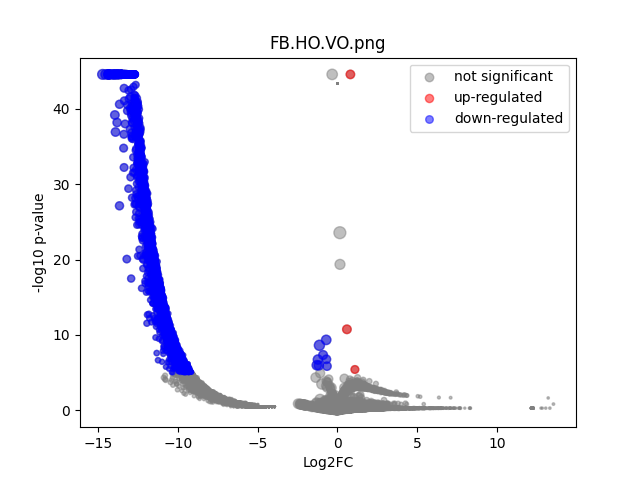

The table this chart was drawn from, first rows:
	gene	expression_1	expression_2	log2FC	-log10 p-val	significant
0	MIR1302-2HG	-1.3096724e-10	0.0	1.8918079e-06	43.38	0
1	FAM138A	-1.3096724e-10	0.0	1.8918079e-06	43.38	0
2	OR4F5	-1.3096724e-10	0.0	1.8918079e-06	43.38	0
3	AL627309.1	0.005674	0.0	-5.851	0.7759	0
4	AL627309.3	0.002359	0.0	-4.62	0.4968	0
5	AL627309.2	-1.3096724e-10	0.0	1.8918079e-06	43.38	0
6	AL627309.5	0.05633	0.0	-9.14	4.988	0
7	AL627309.4	0.002828	0.0	-4.872	0.4968	0
8	AP006222.2	-1.3096724e-10	0.0	1.8918079e-06	43.38	0
9	AL732372.1	-1.3096724e-10	0.0	1.8918079e-06	43.38	0
10	OR4F29	-1.3096724e-10	0.0	1.8918079e-06	43.38	0
11	AC114498.1	-1.3096724e-10	0.0	1.8918079e-06	43.38	0
12	OR4F16	-1.3096724e-10	0.0	1.8918079e-06	43.38	0
13	AL669831.2	-1.3096724e-10	0.0	1.8918079e-06	43.38	0
14	LINC01409	0.02779	0.0	-8.124	2.537	0
15	FAM87B	-1.3096724e-10	0.0	1.8918079e-06	43.38	0
16	LINC01128	0.1346	0.0	-10.4	9.551	1
17	LINC00115	0.01508	0.0	-7.246	1.486	0
18	FAM41C	0.003268	0.0	-5.074	0.4968	0
19	AL645608.6	0.003386	0.0	-5.123	0.4968	0
20	AL645608.2	0.03114	0.0	-8.287	1.916	0
21	AL645608.4	0.00472	0.0	-5.591	0.4968	0
22	LINC02593	0.009045	0.0	-6.515	1.054	0
23	SAMD11	0.06243	0.0	-9.288	4.499	0
24	NOC2L	0.2666	0.0	-11.38	17.88	1
25	KLHL17	0.02631	0.0	-8.045	2.448	0
26	PLEKHN1	0.002468	0.0	-4.682	0.4968	0
27	PERM1	0.002713	0.0	-4.814	0.4968	0
28	AL645608.7	0.006593	0.0	-6.064	0.7982	0
29	HES4	0.4667	0.4893	0.06831	0.01296	0
30	ISG15	0.2444	0.0	-11.26	13.61	1
31	AL645608.1	-1.3096724e-10	0.0	1.8918079e-06	43.38	0
32	AGRN	0.1933	0.0	-10.92	13.8	1
33	AL645608.5	-1.3096724e-10	0.0	1.8918079e-06	43.38	0
34	AL645608.8	-1.3096724e-10	0.0	1.8918079e-06	43.38	0
35	RNF223	-1.3096724e-10	0.0	1.8918079e-06	43.38	0
36	C1orf159	0.02394	0.0	-7.909	2.23	0
37	AL390719.3	-1.3096724e-10	0.0	1.8918079e-06	43.38	0
38	LINC01342	-1.3096724e-10	0.0	1.8918079e-06	43.38	0
39	AL390719.2	-1.3096724e-10	0.0	1.8918079e-06	43.38	0
40	TTLL10-AS1	-1.3096724e-10	0.0	1.8918079e-06	43.38	0
41	TTLL10	-1.3096724e-10	0.0	1.8918079e-06	43.38	0
42	TNFRSF18	0.006706	0.0	-6.089	0.8011	0
43	TNFRSF4	-1.3096724e-10	0.0	1.8918079e-06	43.38	0
44	SDF4	0.9693	0.9454	-0.036	0.1867	0
45	B3GALT6	0.2666	0.4561	0.7744	0.1253	0
46	C1QTNF12	0.01982	0.4561	4.517	0.2889	0
47	AL162741.1	-1.3096724e-10	0.0	1.8918079e-06	43.38	0
48	UBE2J2	0.3069	0.4561	0.5714	0.09758	0
49	LINC01786	0.002178	0.0	-4.51	0.4968	0
50	SCNN1D	-1.3096724e-10	0.0	1.8918079e-06	43.38	0
51	ACAP3	0.0878	0.4561	2.376	0.2461	0
52	PUSL1	0.1245	0.0	-10.28	10.14	1
53	INTS11	0.1865	0.0	-10.87	13.47	1
54	AL139287.1	-1.3096724e-10	0.0	1.8918079e-06	43.38	0
55	CPTP	0.1082	0.0	-10.08	7.966	1
56	TAS1R3	-1.3096724e-10	0.0	1.8918079e-06	43.38	0
57	DVL1	0.1006	0.0	-9.976	7.593	1
58	MXRA8	0.1999	0.0	-10.97	12.09	1
59	AURKAIP1	0.8355	1.188	0.5077	0.3768	0
... 36,541 more rows
